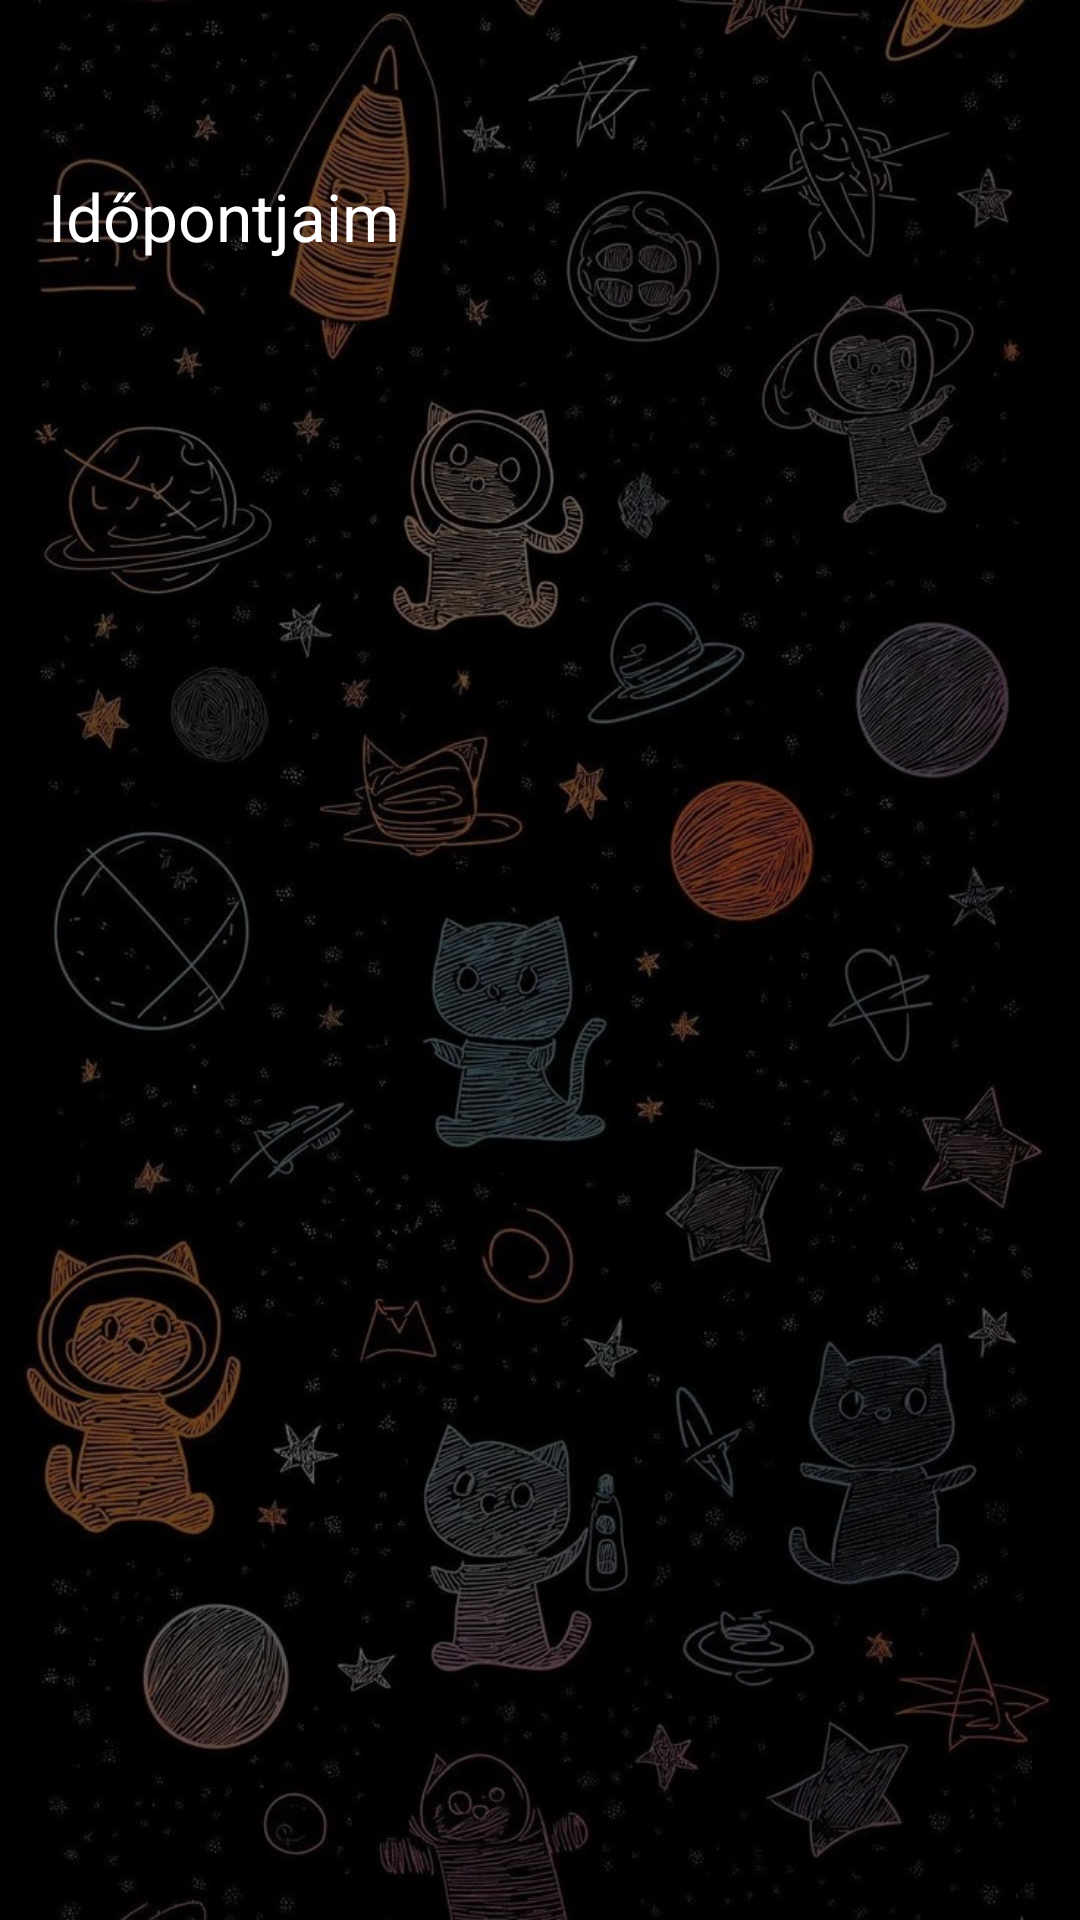

Android layout source for this screen:
<!-- AndroidManifest.xml: application theme Theme.XYTattoo -->
<!-- res/layout/activity_appointments.xml -->
<?xml version="1.0" encoding="utf-8"?>
<FrameLayout xmlns:android="http://schemas.android.com/apk/res/android"
    xmlns:app="http://schemas.android.com/apk/res-auto"
    xmlns:tools="http://schemas.android.com/tools"
    android:layout_width="match_parent"
    android:layout_height="match_parent"
    tools:context=".AppointmentsActivity">

    
    <ImageView
        android:layout_width="match_parent"
        android:layout_height="match_parent"
        android:scaleType="centerCrop"
        android:src="@drawable/bg"
        android:contentDescription="@null" />

    
    <View
        android:layout_width="match_parent"
        android:layout_height="match_parent"
        android:background="#80000000" />

    <androidx.constraintlayout.widget.ConstraintLayout
        android:layout_width="match_parent"
        android:layout_height="match_parent">

        <com.google.android.material.appbar.AppBarLayout
            android:id="@+id/appBarLayout"
            android:layout_width="match_parent"
            android:layout_height="wrap_content"
            android:backgroundTint="@android:color/transparent"
            android:layout_marginTop="40dp"
            app:elevation="0dp"
            app:layout_constraintEnd_toEndOf="parent"
            app:layout_constraintStart_toStartOf="parent"
            app:layout_constraintTop_toTopOf="parent">

            <com.google.android.material.appbar.MaterialToolbar
                android:id="@+id/toolbar"
                android:layout_width="match_parent"
                android:layout_height="?attr/actionBarSize"
                android:backgroundTint="@android:color/transparent"
                app:navigationIcon="@drawable/ic_home"
                app:navigationIconTint="@android:color/white"
                app:title="Időpontjaim"
                app:titleTextColor="@android:color/white" />

        </com.google.android.material.appbar.AppBarLayout>

        <androidx.recyclerview.widget.RecyclerView
            android:id="@+id/appointmentsRecycler"
            android:layout_width="0dp"
            android:layout_height="0dp"
            android:clipToPadding="false"
            android:padding="16dp"
            app:layout_constraintBottom_toBottomOf="parent"
            app:layout_constraintEnd_toEndOf="parent"
            app:layout_constraintStart_toStartOf="parent"
            app:layout_constraintTop_toBottomOf="@+id/appBarLayout"
            tools:listitem="@layout/item_appointment" />

        <TextView
            android:id="@+id/emptyView"
            android:layout_width="wrap_content"
            android:layout_height="wrap_content"
            android:text="Nincs időpontod"
            android:textSize="18sp"
            android:textColor="@android:color/white"
            android:visibility="gone"
            app:layout_constraintBottom_toBottomOf="parent"
            app:layout_constraintEnd_toEndOf="parent"
            app:layout_constraintStart_toStartOf="parent"
            app:layout_constraintTop_toBottomOf="@+id/appBarLayout" />

    </androidx.constraintlayout.widget.ConstraintLayout>
</FrameLayout>
<!-- res/layout/item_appointment.xml (included above) -->
<?xml version="1.0" encoding="utf-8"?>
<com.google.android.material.card.MaterialCardView
    xmlns:android="http://schemas.android.com/apk/res/android"
    xmlns:app="http://schemas.android.com/apk/res-auto"
    android:layout_width="match_parent"
    android:layout_height="wrap_content"
    android:layout_margin="8dp"
    app:cardBackgroundColor="#60FFFFFF"
    app:cardCornerRadius="8dp"
    app:strokeColor="#80FFFFFF"
    app:strokeWidth="1dp">

    <LinearLayout
        android:layout_width="match_parent"
        android:layout_height="wrap_content"
        android:orientation="vertical"
        android:padding="16dp">

        <TextView
            android:id="@+id/appointmentArtist"
            android:layout_width="match_parent"
            android:layout_height="wrap_content"
            android:textColor="#FFFFFF"
            android:textSize="18sp"
            android:textStyle="bold"/>

        <TextView
            android:id="@+id/appointmentDate"
            android:layout_width="match_parent"
            android:layout_height="wrap_content"
            android:textColor="#E6FFFFFF"
            android:layout_marginTop="4dp"
            android:textSize="16sp"/>

        <TextView
            android:id="@+id/appointmentTime"
            android:layout_width="match_parent"
            android:layout_height="wrap_content"
            android:textColor="#E6FFFFFF"
            android:layout_marginTop="4dp"
            android:textSize="16sp"/>

        <LinearLayout
            android:layout_width="match_parent"
            android:layout_height="wrap_content"
            android:orientation="horizontal"
            android:layout_marginTop="16dp">

            <Button
                android:id="@+id/editButton"
                android:layout_width="0dp"
                android:layout_height="wrap_content"
                android:layout_weight="1"
                android:text="Módosítás"
                android:backgroundTint="#4E388C"
                android:textColor="#FFFFFF"/>

            <Button
                android:id="@+id/deleteButton"
                android:layout_width="0dp"
                android:layout_height="wrap_content"
                android:layout_weight="1"
                android:text="Törlés"
                android:backgroundTint="#D086B5"
                android:textColor="#FFFFFF"
                android:layout_marginStart="8dp"/>
        </LinearLayout>
        <Button
            android:id="@+id/calendarButton"
            android:layout_width="match_parent"
            android:layout_height="wrap_content"
            android:text="Hozzáadás naptárhoz"
            android:backgroundTint="#9692B4"
            android:textColor="#FFFFFF"
            android:layout_marginTop="8dp"/>
    </LinearLayout>
</com.google.android.material.card.MaterialCardView>
<!-- resources referenced by this layout -->
<resources>
  <!-- drawable bg: jpg bitmap (drawable, 156672 bytes) -->
  <style name="Theme.XYTattoo" parent="Base.Theme.XYTattoo" />
  <style name="Base.Theme.XYTattoo" parent="Theme.Material3.DayNight.NoActionBar">
          
          
      </style>
</resources>
